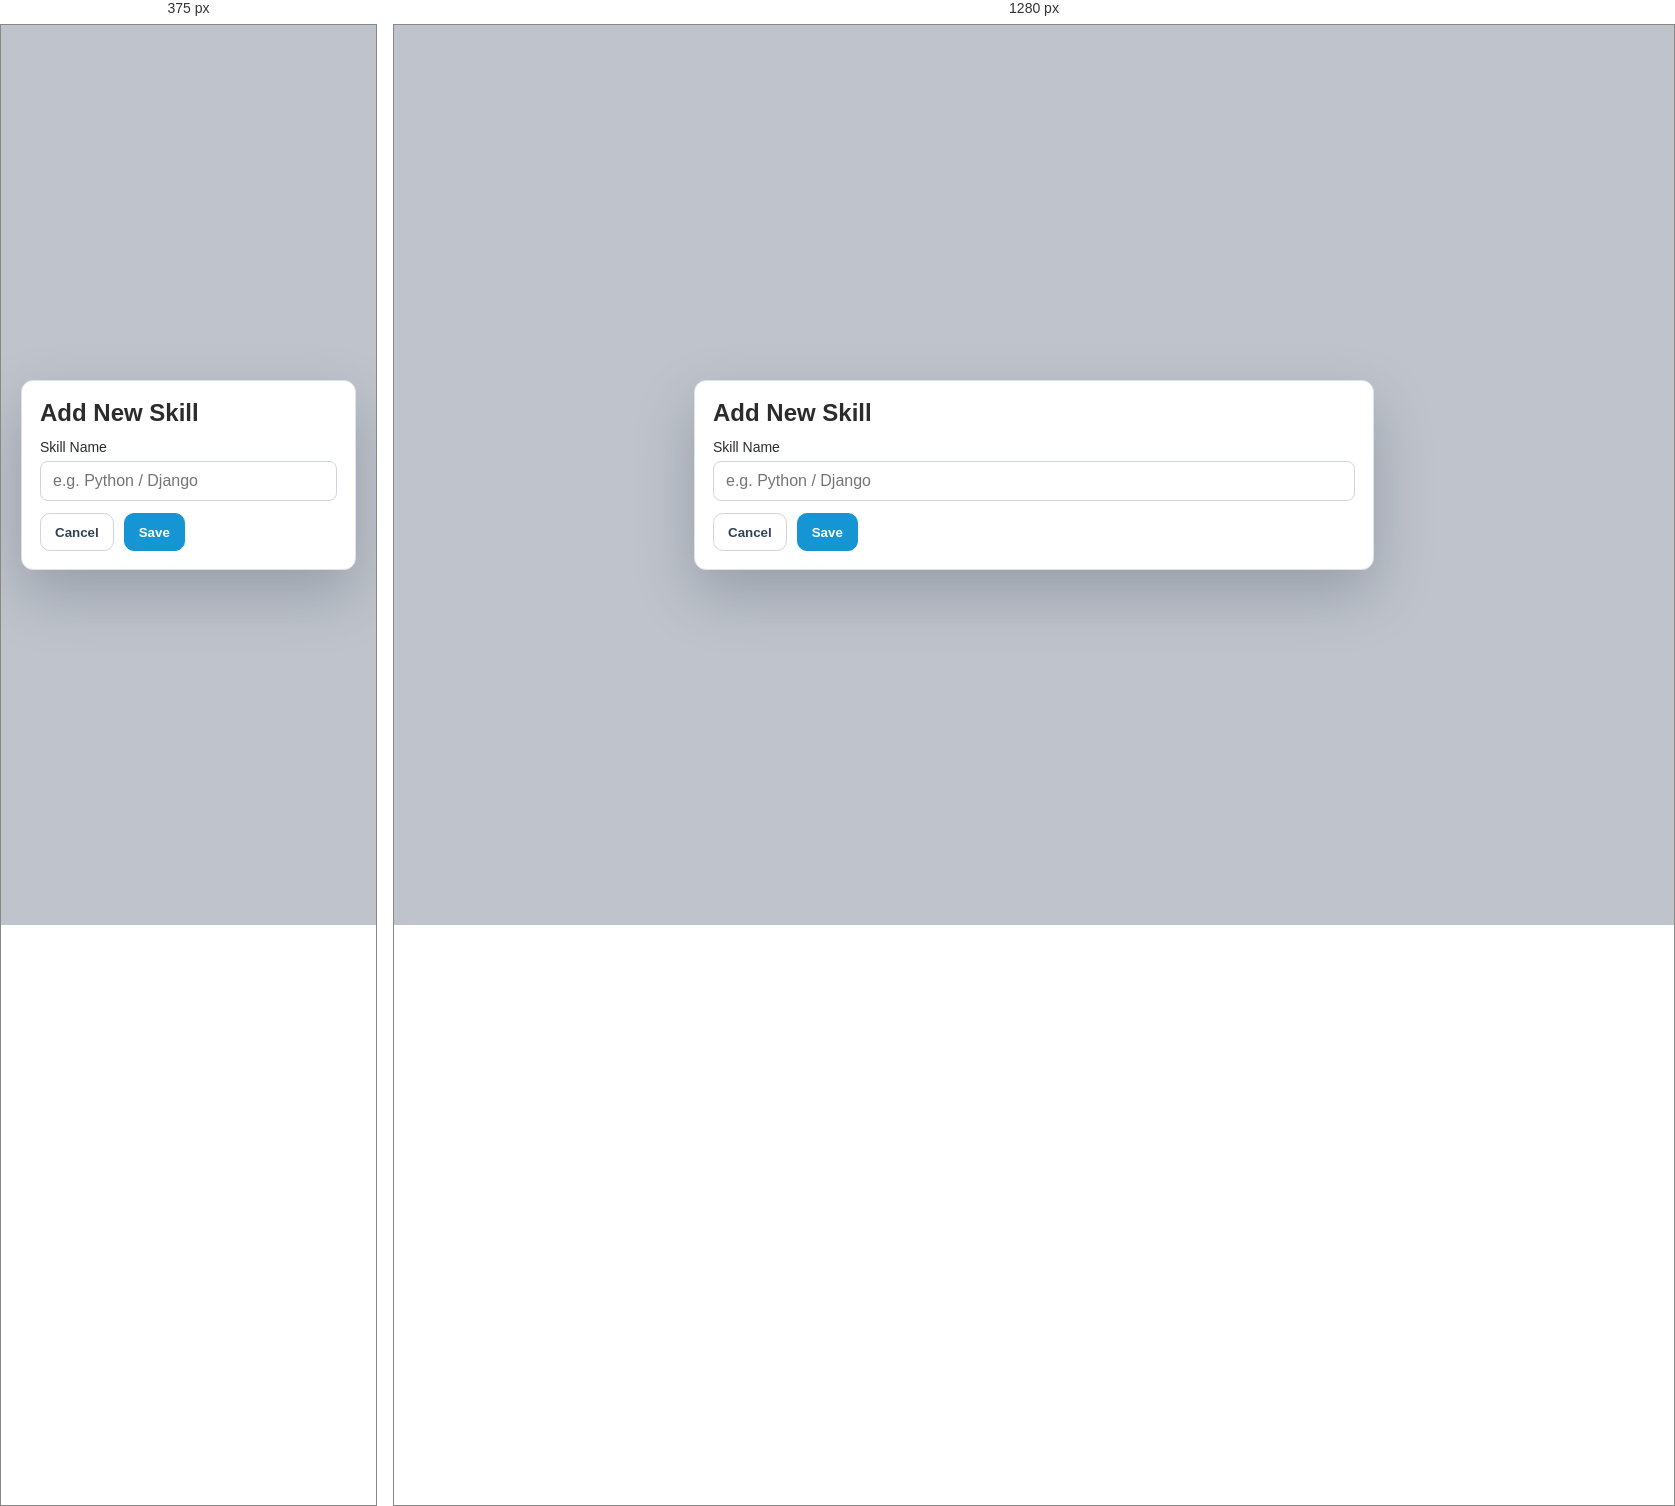
Rendered at 375 px and 1280 px, left to right.

<!-- file: modal-add-skill.html -->
<!doctype html><html><head><meta charset='utf-8'><meta name='viewport' content='width=device-width,initial-scale=1'><link rel='stylesheet' href='../styles.css'><title>Modal - Add Skill</title></head><body><div class='modal-page'><div class='modal'><h2>Add New Skill</h2><label>Skill Name</label><input class='input' placeholder='e.g. Python / Django'><div class='footer-actions'><button class='btn'>Cancel</button><button class='btn primary'>Save</button></div></div></div></body></html>


/* @media block from styles.css */
@media (max-width: 980px) {
  .app-shell { grid-template-columns: 1fr; }
  .sidebar { position: relative; height: auto; border-bottom: 1px solid var(--border); }
  .grid-4,.grid-3,.grid-2,.form-grid,.profile-body { grid-template-columns: 1fr; }
  .profile-head { align-items: flex-start; flex-direction: column; }
}